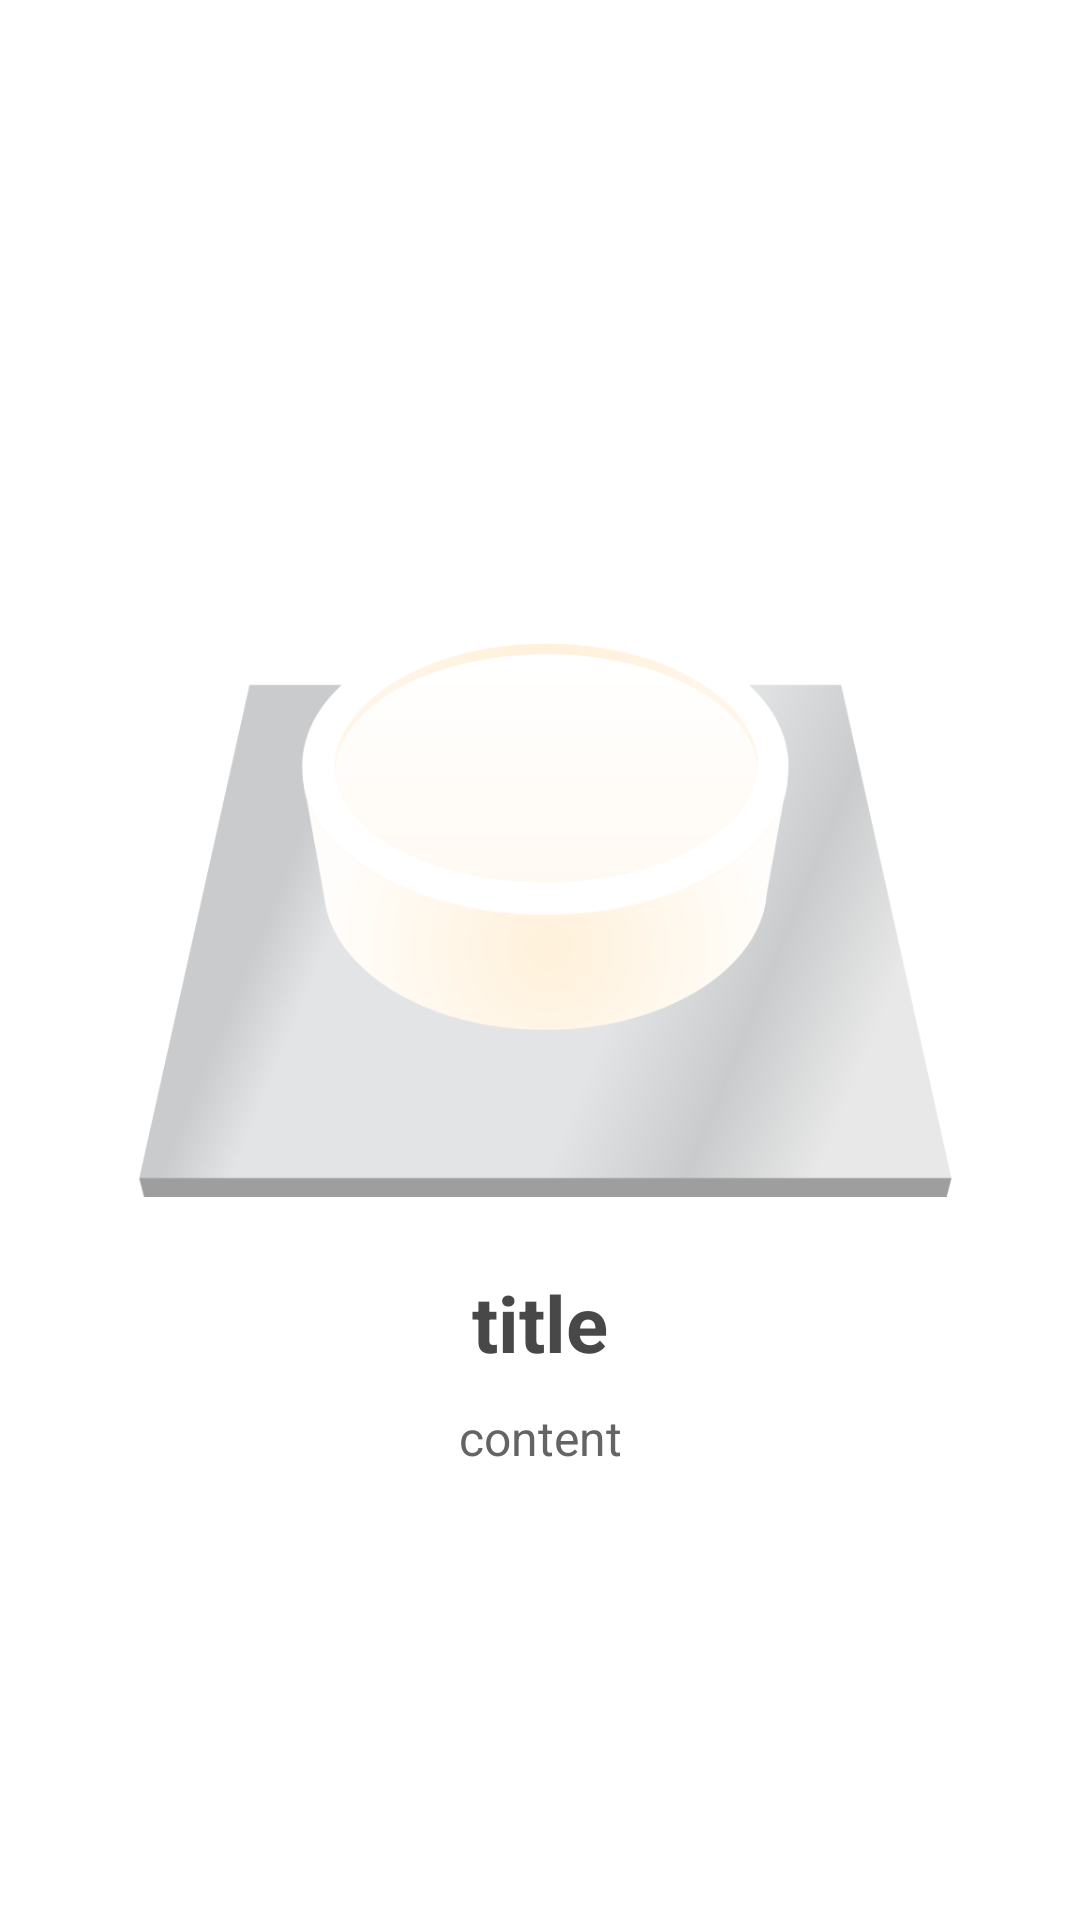

Android layout source for this screen:
<!-- AndroidManifest.xml: activity theme AppTheme -->
<!-- res/layout/fragment_bread.xml -->
<?xml version="1.0" encoding="utf-8"?>
<RelativeLayout xmlns:android="http://schemas.android.com/apk/res/android"
    xmlns:app="http://schemas.android.com/apk/res-auto"
    android:layout_width="wrap_content"
    android:layout_height="wrap_content"
    android:id="@+id/root"
    >

    <RelativeLayout
        android:layout_width="300dp"
        android:layout_height="350dp"
        android:layout_centerInParent="true"
        >

        <ImageView
            android:id="@+id/img"
            android:layout_width="match_parent"
            android:layout_height="match_parent"
            android:layout_above="@+id/tv_title"
            android:layout_marginBottom="5dp"
            android:src="@drawable/cake_size_01"
            android:scaleType="centerCrop"
            android:layout_centerHorizontal="true"
            />

        <TextView
            android:id="@+id/tv_title"
            android:layout_width="match_parent"
            android:layout_height="wrap_content"
            android:layout_above="@+id/tv_content"
            android:padding="5dp"
            android:gravity="center"
            android:text="title"
            android:textSize="26sp"
            android:textStyle="bold"
            android:textColor="@color/dark_gray"
            />


        <TextView
            android:id="@+id/tv_content"
            android:layout_width="match_parent"
            android:layout_height="wrap_content"
            android:layout_alignParentBottom="true"
            android:padding="5dp"
            android:gravity="center"
            android:text="content"
            android:textSize="16sp"
            android:textColor="@color/gray"
            />

    </RelativeLayout>



</RelativeLayout>
<!-- resources referenced by this layout -->
<resources>
  <color name="dark_gray">#484848</color>
  <color name="gray">#646464</color>
  <!-- drawable cake_size_01: png bitmap (drawable-hdpi, 17666 bytes) -->
  <style name="AppTheme" parent="Theme.AppCompat.Light.NoActionBar">
          
          <item name="colorPrimary">@color/colorPrimary</item>
          <item name="colorPrimaryDark">@color/colorPrimaryDark</item>
          <item name="colorAccent">@color/colorAccent</item>
          <item name="android:windowIsTranslucent">true</item>
          <item name="android:windowBackground">@android:color/white</item>
          <item name="android:windowAnimationStyle">@null</item>
          <item name="android:textColorSecondary">@color/white</item>
      </style>
  <color name="colorPrimary">@color/gray</color>
  <color name="colorPrimaryDark">@color/gray</color>
  <color name="colorAccent">#ffd527</color>
  <color name="white">#FFFFFF</color>
</resources>
